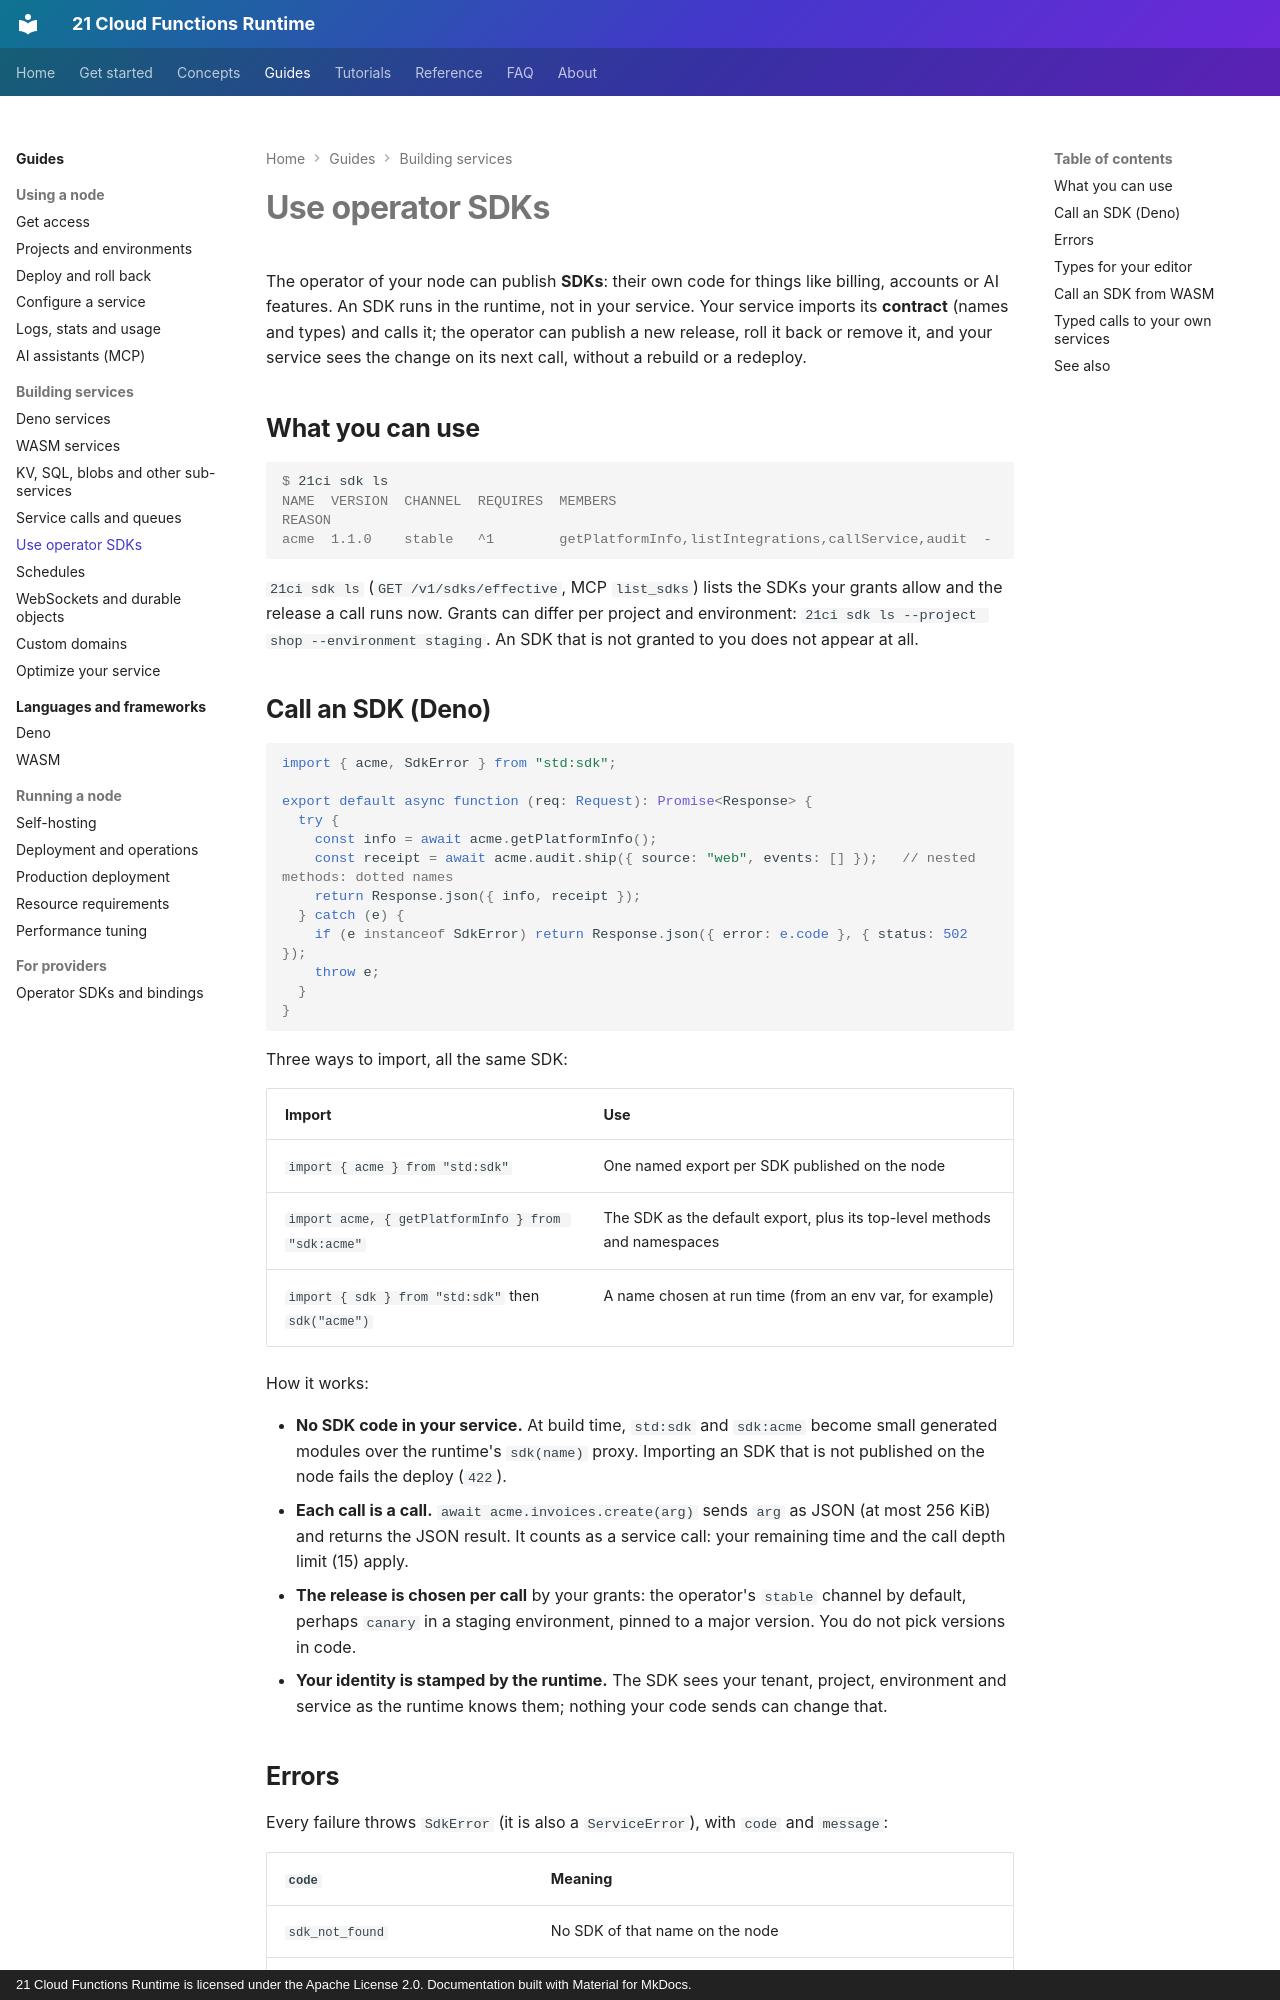

repository: 21-ci/runtime · page: guides/use-sdks/index.html · generator: mkdocs · copyright: 21 Cloud Functions Runtime is licensed under the Apache License 2.0. Documentation built with Material for MkDocs.

---
title: Use operator SDKs
description: Call the SDKs your node's operator publishes from Deno and WASM services, get their TypeScript types, handle their errors, and see which release your grants select; plus typed RPC proxies for your own services.
---

# Use operator SDKs

The operator of your node can publish **SDKs**: their own code for things like billing, accounts or AI features. An SDK
runs in the runtime, not in your service. Your service imports its **contract** (names and types) and calls it; the
operator can publish a new release, roll it back or remove it, and your service sees the change on its next call,
without a rebuild or a redeploy.

## What you can use

```console
$ 21ci sdk ls
NAME  VERSION  CHANNEL  REQUIRES  MEMBERS                                         REASON
acme  1.1.0    stable   ^1        getPlatformInfo,listIntegrations,callService,audit  -
```

`21ci sdk ls` (`GET /v1/sdks/effective`, MCP `list_sdks`) lists the SDKs your grants allow and the release a call runs
now. Grants can differ per project and environment: `21ci sdk ls --project shop --environment staging`. An SDK that is
not granted to you does not appear at all.

## Call an SDK (Deno)

```ts
import { acme, SdkError } from "std:sdk";

export default async function (req: Request): Promise<Response> {
  try {
    const info = await acme.getPlatformInfo();
    const receipt = await acme.audit.ship({ source: "web", events: [] });   // nested methods: dotted names
    return Response.json({ info, receipt });
  } catch (e) {
    if (e instanceof SdkError) return Response.json({ error: e.code }, { status: 502 });
    throw e;
  }
}
```

Three ways to import, all the same SDK:

| Import | Use |
|---|---|
| `import { acme } from "std:sdk"` | One named export per SDK published on the node |
| `import acme, { getPlatformInfo } from "sdk:acme"` | The SDK as the default export, plus its top-level methods and namespaces |
| `import { sdk } from "std:sdk"` then `sdk("acme")` | A name chosen at run time (from an env var, for example) |

How it works:

- **No SDK code in your service.** At build time, `std:sdk` and `sdk:acme` become small generated modules over the
  runtime's `sdk(name)` proxy. Importing an SDK that is not published on the node fails the deploy (`422`).
- **Each call is a call.** `await acme.invoices.create(arg)` sends `arg` as JSON (at most 256 KiB) and returns the JSON
  result. It counts as a service call: your remaining time and the call depth limit (15) apply.
- **The release is chosen per call** by your grants: the operator's `stable` channel by default, perhaps `canary` in a
  staging environment, pinned to a major version. You do not pick versions in code.
- **Your identity is stamped by the runtime.** The SDK sees your tenant, project, environment and service as the runtime
  knows them; nothing your code sends can change that.
